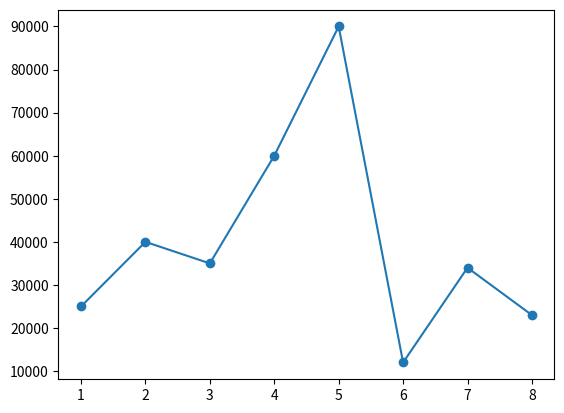

Python code for this plot:
import matplotlib.pyplot as plt
import pandas as pd


data = pd.DataFrame({
    "Salary" : [25000,40000,35000,60000,90000,12000,34000,23000],
    "age": [1,2,3,4,5,6,7,8]
})

# plt.plot(data["Salary"], color = "red", marker = "o")
# plt.show()

# plt.hist(data["Salary"] )
# plt.show()

# plt.boxplot(data['Salary'])
# plt.show()

plt.plot(data['age'],data["Salary"], marker = 'o')
plt.show()
